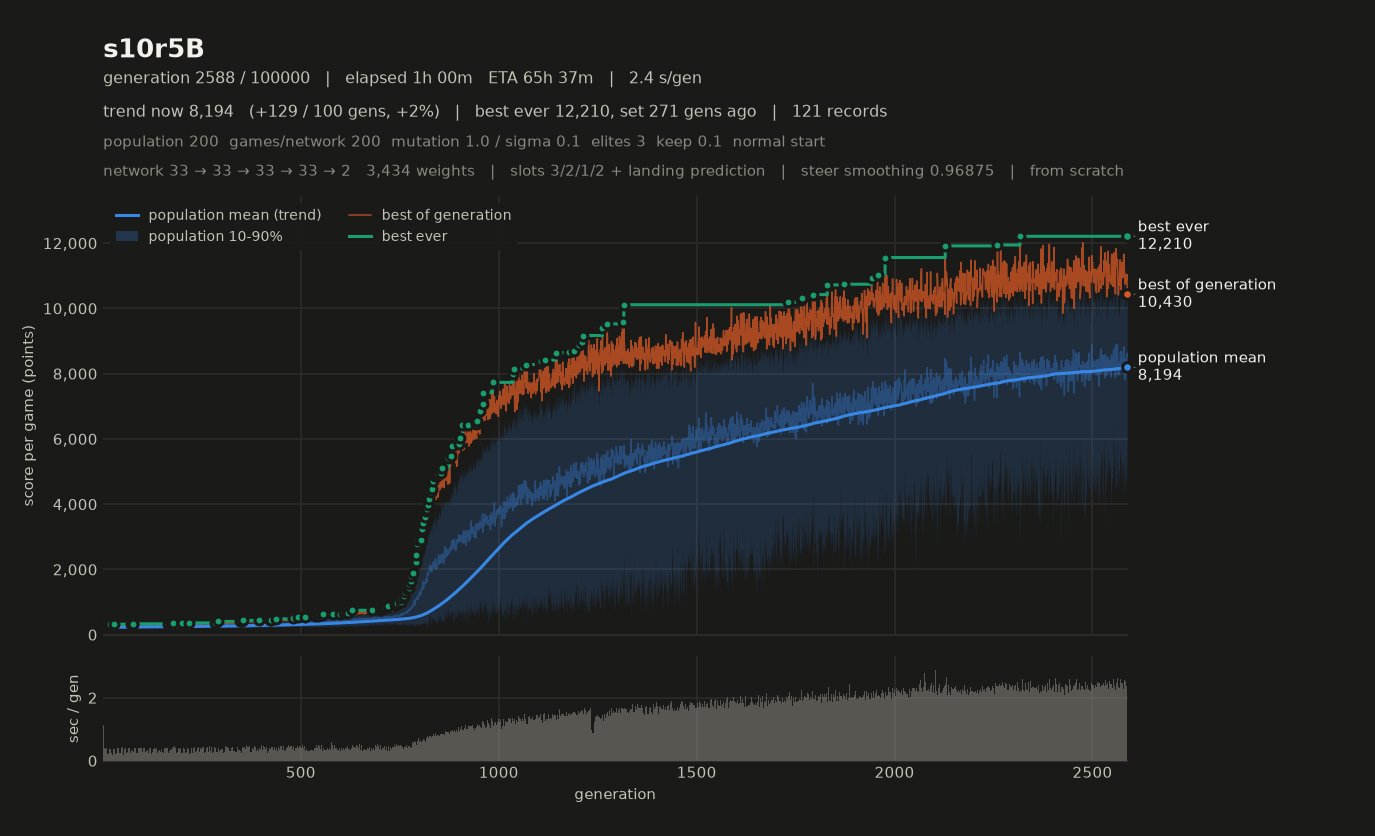

Values plotted in this chart, from the file beside it:
# name=s10r5B generations=100000 populat…, 2, 1, 2, 0, 1) monsterFraction=0.0 monsterMult=1.0 f…
gen, elapsed_s, mean, median, p10, p90, best, chosen
1, 1.13, 187.2, 187.7, 162.1, 207.7, 294.1, 294.1
2, 1.35, 196.6, 193.2, 181, 222.3, 248.8, 248.8
3, 1.72, 200.8, 193.3, 180.3, 233.9, 266.4, 266.4
4, 2.11, 205.1, 201.6, 186.1, 231.4, 275.9, 275.9
5, 2.40, 214.2, 213.4, 184.3, 247.6, 276.7, 276.7
6, 2.65, 212.2, 207, 187.3, 248, 278.8, 278.8
7, 3.01, 217.7, 216, 189.8, 249.5, 270.8, 270.8
8, 3.20, 217.1, 215.8, 185.5, 252, 272.3, 272.3
9, 3.59, 225.1, 220, 190.6, 264.9, 291.6, 291.6
10, 3.81, 217.7, 216.5, 185.2, 248.9, 276.7, 276.7
11, 4.19, 225.1, 229, 189.9, 257.7, 278.4, 278.4
12, 4.42, 221.7, 220.3, 189.1, 256.2, 279.9, 279.9
13, 4.81, 229.3, 228.7, 187.1, 274.2, 301.7, 301.7
14, 5.03, 227.6, 228.3, 193.5, 262.5, 289.2, 289.2
15, 5.43, 234.2, 233.9, 200.3, 267, 296.2, 296.2
16, 5.67, 232.6, 234.4, 196.3, 270.7, 289.2, 289.2
17, 6.05, 225.2, 228.1, 191.6, 254.6, 277.1, 277.1
18, 6.27, 229.3, 226.8, 192.1, 267.7, 290.9, 290.9
19, 6.65, 237.4, 237.3, 192.2, 285.1, 316.4, 316.4
20, 6.88, 226.3, 224.3, 199.2, 261.2, 286.9, 286.9
21, 7.25, 237.8, 237.7, 197.6, 277.7, 308.6, 308.6
22, 7.49, 226, 221.3, 190.7, 263.2, 289.1, 289.1
23, 7.88, 223.4, 223.4, 196.1, 255.9, 279.4, 279.4
24, 8.07, 228.5, 232.6, 188.8, 259.4, 289.4, 289.4
25, 8.46, 236.4, 238, 203.3, 268.1, 290.4, 290.4
26, 8.69, 230.9, 231.3, 193.1, 266.9, 290.3, 290.3
27, 9.06, 240.2, 240.1, 202.3, 277.5, 320.8, 320.8
28, 9.28, 232.9, 233.2, 198.4, 265.1, 295.9, 295.9
29, 9.65, 231.8, 234.6, 196.2, 265.1, 298.8, 298.8
30, 9.89, 232.7, 233.3, 201.3, 261.6, 290.7, 290.7
31, 10.28, 242.8, 242.6, 202.5, 280.9, 300.6, 300.6
32, 10.50, 240.4, 238, 203.7, 277.4, 302.9, 302.9
33, 10.87, 237, 238.1, 196.8, 269.8, 289.7, 289.7
34, 11.11, 240.4, 238.4, 206.8, 276.6, 300.5, 300.5
35, 11.51, 246.9, 247, 213.2, 285.3, 316.4, 316.4
36, 11.75, 245.7, 246.7, 209.4, 282.2, 306.1, 306.1
37, 12.14, 248.9, 251.9, 210.4, 288.3, 314.9, 314.9
38, 12.37, 231.7, 229.5, 202.8, 262.8, 274.1, 274.1
39, 12.76, 244.9, 247.2, 205.2, 279.4, 311.9, 311.9
40, 12.98, 240.8, 238.2, 210.5, 276.4, 295.5, 295.5
41, 13.38, 244.1, 246, 207.5, 282.9, 308.9, 308.9
42, 13.62, 241.9, 243.1, 211.4, 269.7, 279.5, 279.5
43, 14.02, 241.8, 247.8, 196.8, 270.7, 300.1, 300.1
44, 14.28, 235.6, 235, 203.4, 268.6, 290.6, 290.6
45, 14.66, 244.4, 244.5, 211.5, 278.5, 300.6, 300.6
46, 14.90, 248.3, 251.3, 205.4, 286.9, 308.2, 308.2
47, 15.29, 263.2, 270.9, 215.6, 296.7, 312.1, 312.1
48, 15.51, 234.9, 238.5, 204.9, 258, 273.4, 273.4
49, 15.95, 239.2, 241.5, 206.4, 271.1, 303.6, 303.6
50, 16.16, 230.3, 232.1, 202.4, 254.7, 274.5, 274.5
51, 16.59, 244.1, 249.3, 199.1, 283.4, 320.2, 320.2
52, 16.78, 234.8, 234.4, 198.9, 269.4, 305.8, 305.8
53, 17.21, 238.3, 243.5, 206.9, 264.6, 285.4, 285.4
54, 17.44, 239.7, 242, 210.8, 266.8, 281.5, 281.5
55, 17.82, 240.3, 241.6, 207.1, 268.4, 311.9, 311.9
56, 18.06, 248.4, 249.4, 207.8, 290.8, 309.8, 309.8
57, 18.46, 242.9, 243.6, 207.7, 275.2, 310.6, 310.6
58, 18.68, 248, 251.6, 213.6, 282.5, 310.6, 310.6
59, 19.11, 235.6, 237.1, 206, 262.9, 283.7, 283.7
... 2,529 more rows
